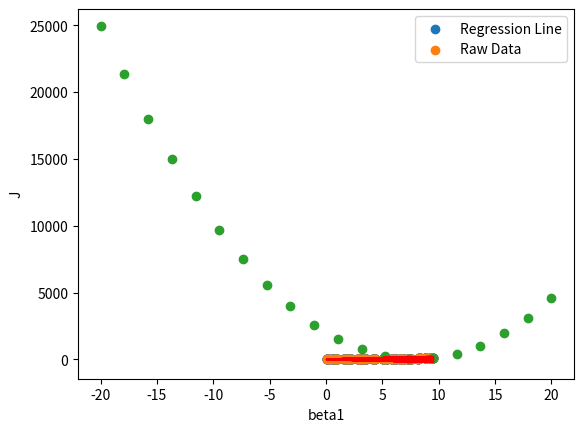

Python code for this plot:
#!/usr/bin/env python
# coding: utf-8

# # Lecture 2: Gradient Descent

# This notebook will illustrate gradient descent in a simple linear regression example with a single predictor.  It will also illustrate how to construct functions in python.

# Let's start by importing all of our plotting functionality and numpy:

# In[ ]:


get_ipython().run_line_magic('matplotlib', 'inline')


# In[ ]:


import numpy as np

import matplotlib.pyplot as plt
import seaborn as sns


# Here, we construct a simulated dataset:
# $$y = 8x+ \epsilon$$
# where
# $$\epsilon \sim N(0, 2)$$

# In[ ]:


# np.random.rand gives us uniformly distributed random numbers [0, 1], so multiplying by 10 gives us [0, 10]
X = 10*np.random.rand(50) 
# np.random.randn gives us standard normal random numbers, so multiplying by 2 gives us N(0, 2)
eps = 2*np.random.randn(50)
# our final simulated dataset
y = 8*X+eps


# Let's take a look at our dataset:

# In[ ]:


plt.scatter(X, y)
plt.xlabel("x")
plt.ylabel("y")
plt.show()


# Let's define a function that takes two arguments-a set of predictions and a set of true y values-and returns the average squared loss:

# In[ ]:


def loss_function(preds, y):
    sq_residuals = (y-preds)**2
    rss = np.sum(sq_residuals)/len(sq_residuals)
    return rss


# Let's define a function that will take coefficients and a set of x values and return the predictions for a linear model:

# In[ ]:


def predict_linear_model(b0, b1, x_to_pred):
    preds = b0+b1*x_to_pred
    return preds


# And finally, a function that will plot our data, a linear model, and return the loss function value:

# In[ ]:


def plot_data_and_preds(b0, b1, x_to_pred):
    preds = predict_linear_model(b0, b1, x_to_pred)

    plt.scatter(X, y)
    plt.plot(X, preds, c="red")
    plt.xlabel("x")
    plt.ylabel("y")
    plt.legend(["Regression Line", "Raw Data"])
    plt.show()

    the_loss = loss_function(preds, y)
    print("loss=%s" % the_loss)
    return the_loss


# In[ ]:


plot_data_and_preds(0, 2, X)


# This function will create a bunch of beta values, plot the linear regression line for each, calculate the loss, and make a plot of the loss as a function of beta.  Notice how to specify a default value for a parameter to a function:

# In[ ]:


def plot_loss_function(y, X, n_points=5):
    # equally spaced array of 5 values between -20 and 20, like the seq function in R
    beta1s = np.linspace(-20, 20, n_points)
    losses = []
    for beta1 in beta1s:
        print("beta1=%s " % beta1)
        loss = plot_data_and_preds(0, beta1, X)
        losses.append(loss)
    plt.scatter(beta1s, losses)
    plt.xlabel("beta1")
    plt.ylabel("J")
    plt.show()


# In[ ]:


#plot_loss_function(y, X)
plot_loss_function(y, X, 20)


# This function will return the value of the gradient of the loss function with respect to $\beta_1$:

# In[ ]:


def gradient_b1(b0, b1, y, X):
    grad = np.sum(-2.0*X*(y-b0-b1*X))/len(X)
    return grad


# In[ ]:


# the gradient at 20 is positive...
gradient_b1(0, 20, y, X)
# and at -10 is negative...
gradient_b1(0, -10, y, X)


# And finally, this function will run our gradient descent algorithm to get to the minumum value of $\beta_1$.

# In[ ]:


def gradient_descent(b0_start, b1_start, y, X, learning_rate=0.01, n_steps=25):
    b1 = b1_start
    print("b1=%s" % b1)
    for i in range(n_steps):
        grad = gradient_b1(b0_start, b1, y, X)
        #print "gradient=%s" % grad
        b1 = b1-learning_rate*grad
        print("b1=%s" % b1)


# In[ ]:


# play with different learning rates: 0.00001, 0.1, 10
gradient_descent(0, 15, y, X, learning_rate=0.01)


# In[ ]:


# things can go terribly wrong and diverge if the learning rate is too high
gradient_descent(0, 20, y, X, learning_rate=10)


# In[ ]:


# a tiny learning rate with converge slowly
gradient_descent(0, 20, y, X, learning_rate=0.00001, n_steps=100)


# In[ ]:




